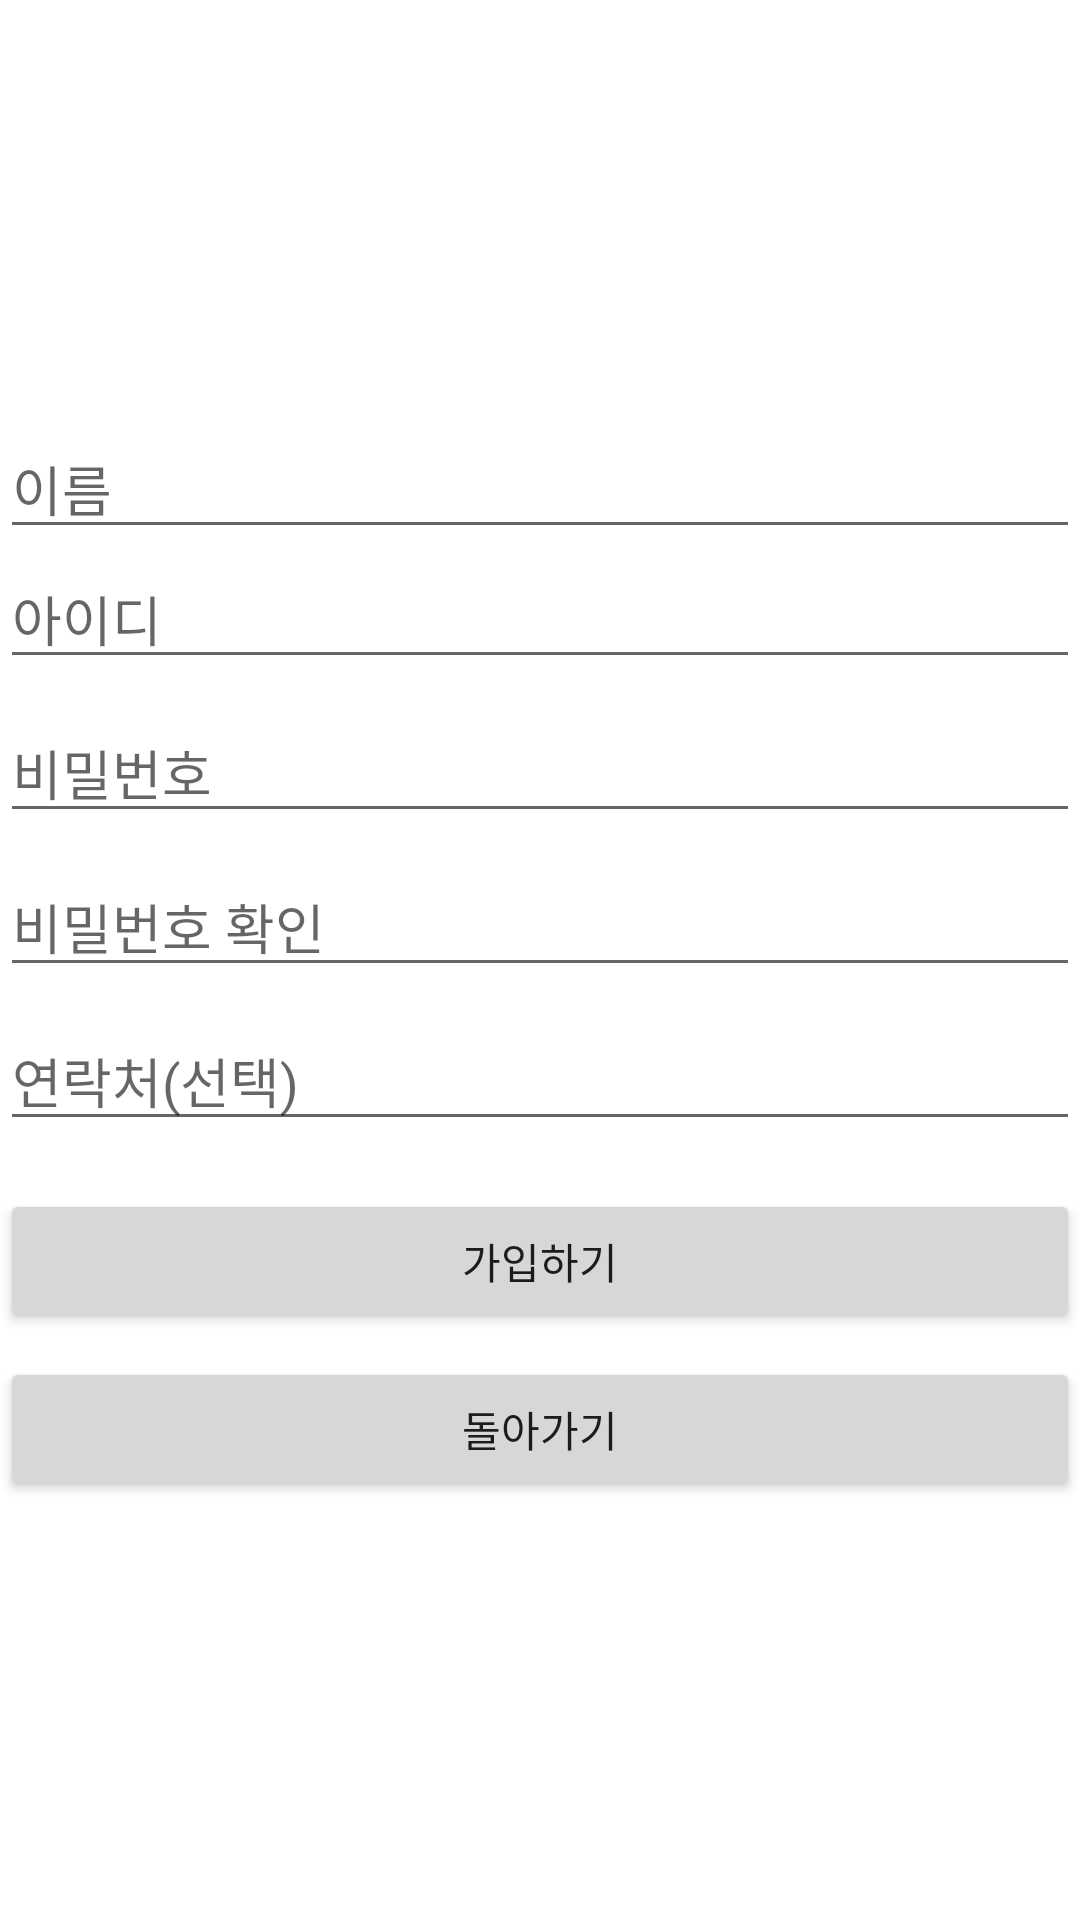

The Android layout XML behind this screen, and the referenced resources:
<!-- AndroidManifest.xml: application theme AppTheme -->
<!-- res/layout/layout_join.xml -->
<?xml version="1.0" encoding="utf-8"?>
<androidx.constraintlayout.widget.ConstraintLayout xmlns:android="http://schemas.android.com/apk/res/android"
    android:layout_width="match_parent"
    android:layout_height="match_parent"
    xmlns:app="http://schemas.android.com/apk/res-auto"
    android:layout_marginLeft="16dp"
    android:layout_marginRight="16dp">

    <androidx.constraintlayout.widget.ConstraintLayout
        android:layout_width="match_parent"
        android:layout_height="wrap_content"
        app:layout_constraintTop_toTopOf="parent"
        app:layout_constraintBottom_toBottomOf="parent"
        app:layout_constraintLeft_toLeftOf="parent"
        app:layout_constraintRight_toRightOf="parent">
        <EditText
            android:id="@+id/etJoinName"
            android:layout_width="match_parent"
            android:layout_height="wrap_content"
            app:layout_constraintTop_toTopOf="parent"
            android:onClick="onJoinEditTextClick"
            android:hint="이름" />
        <TextView
            android:id="@+id/tvJoinName"
            android:layout_width="wrap_content"
            android:layout_height="wrap_content"
            app:layout_constraintTop_toBottomOf="@id/etJoinName"
            app:layout_constraintRight_toRightOf="@id/etJoinName"
            android:textColor="#ff0000"
            android:text="" />
        <EditText
            android:id="@+id/etJoinId"
            android:layout_width="match_parent"
            android:layout_height="wrap_content"
            app:layout_constraintTop_toBottomOf="@id/etJoinName"
            android:onClick="onJoinEditTextClick"
            android:hint="아이디" />
        <TextView
            android:id="@+id/tvJoinId"
            android:layout_width="wrap_content"
            android:layout_height="wrap_content"
            app:layout_constraintTop_toBottomOf="@id/etJoinId"
            app:layout_constraintRight_toRightOf="@id/etJoinId"
            android:textColor="#ff0000"
            android:text="" />
        <EditText
            android:id="@+id/etJoinPw"
            android:layout_width="match_parent"
            android:layout_height="wrap_content"
            app:layout_constraintTop_toBottomOf="@id/etJoinId"
            android:onClick="onJoinEditTextClick"
            android:layout_marginTop="8dp"
            android:inputType="textPassword"
            android:hint="비밀번호" />
        <TextView
            android:id="@+id/tvJoinPw"
            android:layout_width="wrap_content"
            android:layout_height="wrap_content"
            app:layout_constraintTop_toBottomOf="@id/etJoinPw"
            app:layout_constraintRight_toRightOf="@id/etJoinPw"
            android:textColor="#ff0000"
            android:text="" />
        <EditText
            android:id="@+id/etJoinPwcf"
            android:layout_width="match_parent"
            android:layout_height="wrap_content"
            app:layout_constraintTop_toBottomOf="@id/etJoinPw"
            android:onClick="onJoinEditTextClick"
            android:layout_marginTop="8dp"
            android:inputType="textPassword"
            android:hint="비밀번호 확인" />
        <TextView
            android:id="@+id/tvJoinPwcf"
            android:layout_width="wrap_content"
            android:layout_height="wrap_content"
            app:layout_constraintTop_toBottomOf="@id/etJoinPwcf"
            app:layout_constraintRight_toRightOf="@id/etJoinPwcf"
            android:textColor="#ff0000"
            android:text="" />
        <EditText
            android:id="@+id/etJoinTel"
            android:layout_width="match_parent"
            android:layout_height="wrap_content"
            app:layout_constraintTop_toBottomOf="@id/etJoinPwcf"
            android:onClick="onJoinEditTextClick"
            android:layout_marginTop="8dp"
            android:inputType="phone"
            android:hint="연락처(선택)" />
        <Button
            android:id="@+id/btnJoinOK"
            android:layout_width="match_parent"
            android:layout_height="wrap_content"
            app:layout_constraintTop_toBottomOf="@id/etJoinTel"
            android:layout_marginTop="16dp"
            android:text="가입하기" />
        <Button
            android:id="@+id/btnJoinBack"
            android:layout_width="match_parent"
            android:layout_height="wrap_content"
            app:layout_constraintTop_toBottomOf="@id/btnJoinOK"
            android:layout_marginTop="8dp"
            android:text="돌아가기" />

    </androidx.constraintlayout.widget.ConstraintLayout>

</androidx.constraintlayout.widget.ConstraintLayout>
<!-- resources referenced by this layout -->
<resources>

</resources>
